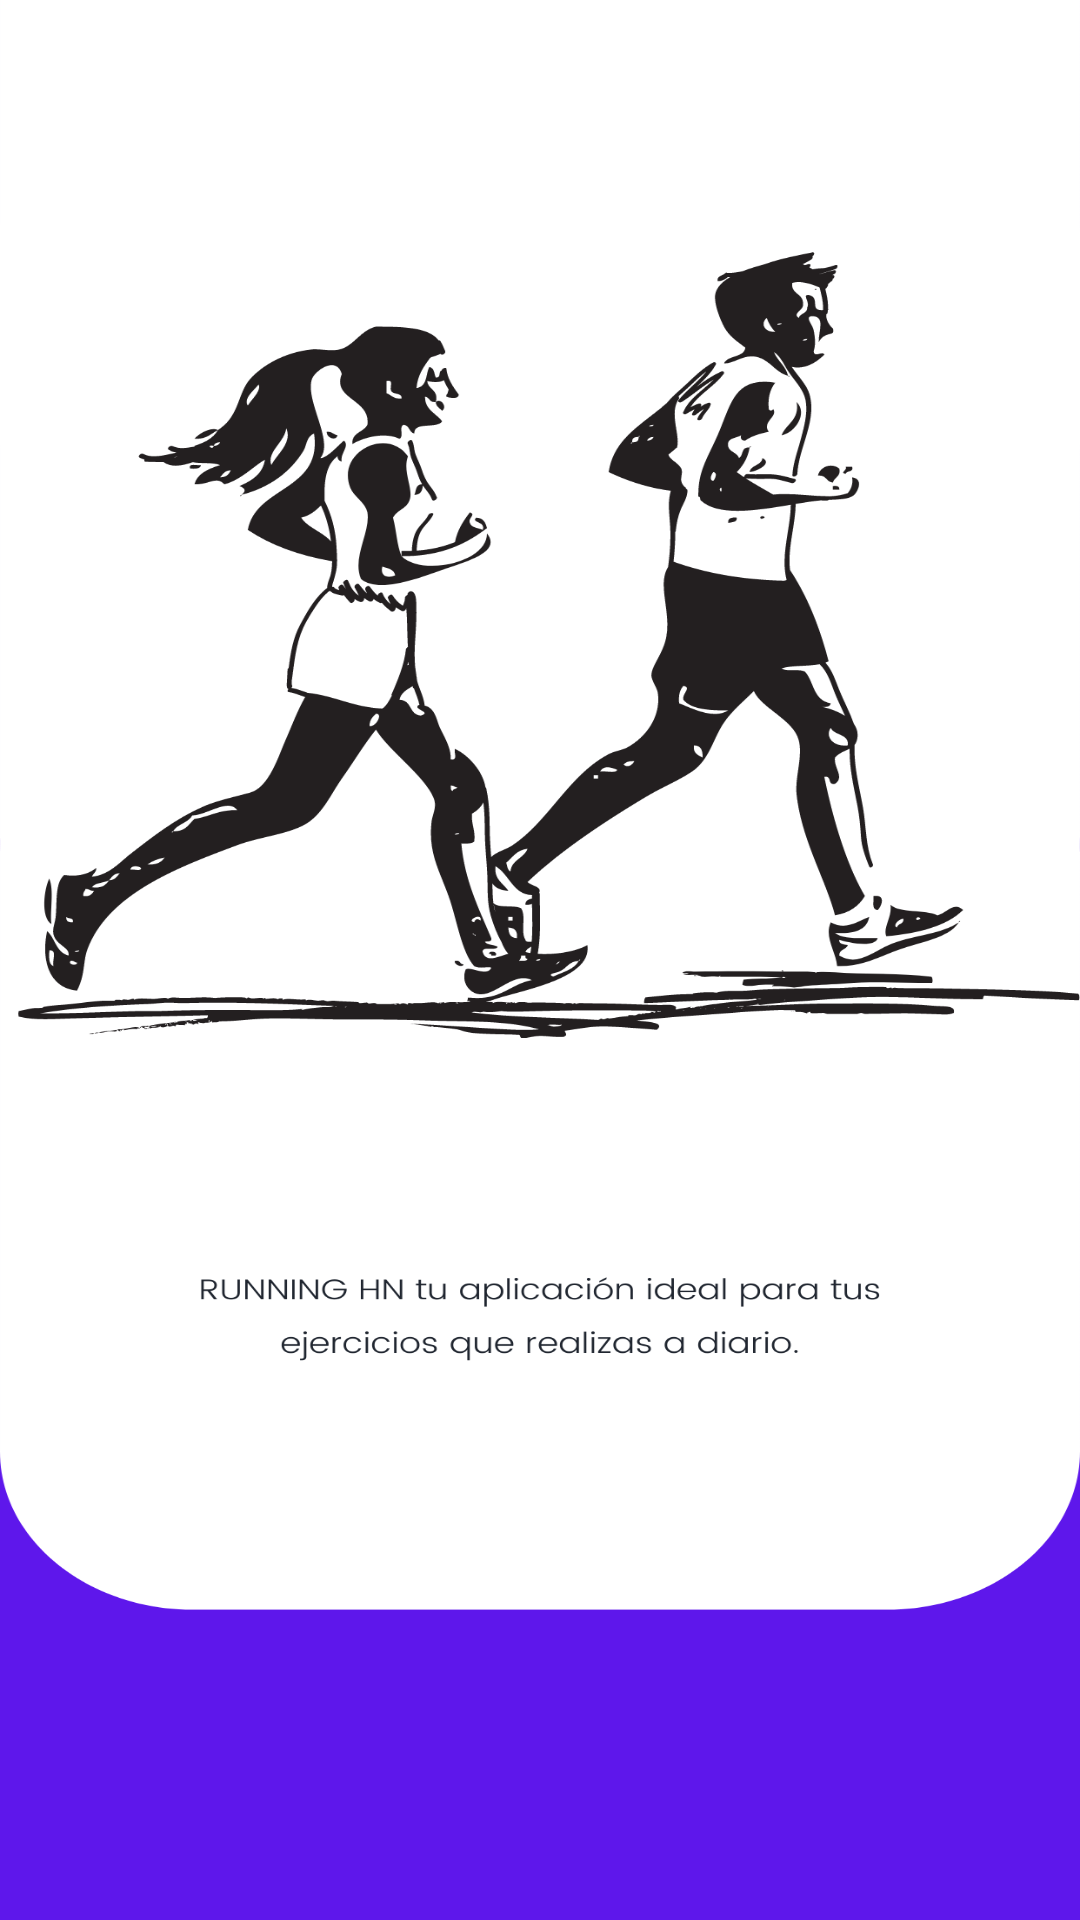

The Android layout XML behind this screen, and the referenced resources:
<!-- AndroidManifest.xml: application theme Theme.RunningHN -->
<!-- res/layout/activity_anuncio2.xml -->
<?xml version="1.0" encoding="utf-8"?>
<RelativeLayout xmlns:android="http://schemas.android.com/apk/res/android"
    android:id="@+id/anuncio2"
    android:layout_width="match_parent"
    android:layout_height="match_parent"
    android:background="@drawable/actual"
    android:orientation="horizontal">

</RelativeLayout>
<!-- resources referenced by this layout -->
<resources>
  <!-- drawable actual: png bitmap (drawable, 145628 bytes) -->
  <style name="Theme.RunningHN" parent="Theme.MaterialComponents.DayNight.NoActionBar">
          
          <item name="colorPrimary">@color/purple_500</item>
          <item name="colorPrimaryVariant">@color/purple_700</item>
          <item name="colorOnPrimary">@color/white</item>
          
          <item name="colorSecondary">@color/teal_200</item>
          <item name="colorSecondaryVariant">@color/teal_700</item>
          <item name="colorOnSecondary">@color/black</item>
          
          <item name="android:statusBarColor" tools:targetApi="l">?attr/colorPrimaryVariant</item>
          
  
      </style>
  <color name="purple_500">#FF6200EE</color>
  <color name="purple_700">#A83700B3</color>
  <color name="white">#FFFFFFFF</color>
  <color name="teal_200">#FF03DAC5</color>
  <color name="teal_700">#FF018786</color>
  <color name="black">#FF000000</color>
</resources>
